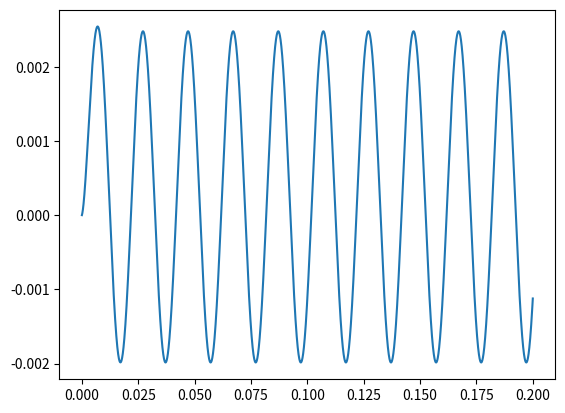

Reproduce this figure in Python.
from math import sin, pi
import matplotlib.pylab as plt


U_max = 100
frequency = 50
R1 = 5
R2 = 4
R3 = 7
R4 = 2
L = 0.01
C1 = 300 * 10 ** -6
C2 = 150 * 10 ** -6
size_of_step = 0.00001

time_to_finish = 0.2
curr_time = 0

input_system = [
    lambda cur_time, dynamic_i3_ul: ((R2 * ((U_max * sin(2 * pi * frequency * cur_time)) - dynamic_i3_ul[0] * R2) / R3 + R1) - dynamic_i3_ul[0] * R4 / L),
    lambda cur_time, value: ((U_max * sin(2 * pi * frequency * cur_time) + value[0] * R2) / (R1 + R2))]


def calculate_dynamic_values(time_now, time_next_iteration, dynamic_value, h):
    next_value = dynamic_value

    for i in range(len(dynamic_value)):
        next_value[i] = dynamic_value[i] + h * input_system[i](time_now, dynamic_value)

    for i in range(len(dynamic_value)):
        next_value[i] = dynamic_value[i] + (h/2) * (input_system[i](time_now, dynamic_value) + input_system[i](time_next_iteration, next_value) )
    
    return next_value


def calculate_output(time_now, time_final, dynamic_i3_ul, step):
    iterational_result = dict()
    while time_now < time_final:
        next_cur_time = time_now + step
        next_value = calculate_dynamic_values(
            time_now, next_cur_time, dynamic_i3_ul, step)

        time_now = next_cur_time
        dynamic_i3_ul = next_value

        iterational_result[time_now] = dynamic_i3_ul[0] * L

    return iterational_result


def main():
    values = [0, 0]

    result_of_calculating = calculate_output(
        curr_time, time_to_finish, values, size_of_step)
    
    time_now_list = []
    dynamic_i3_ul = []
    for time, i3_ul in result_of_calculating.items():
        time_now_list.append(time)
        dynamic_i3_ul.append(i3_ul)
    
    print('U2: ' + str(values[1]))
    plt.plot(time_now_list, dynamic_i3_ul)
    plt.show()


if __name__ == '__main__':
    main()
